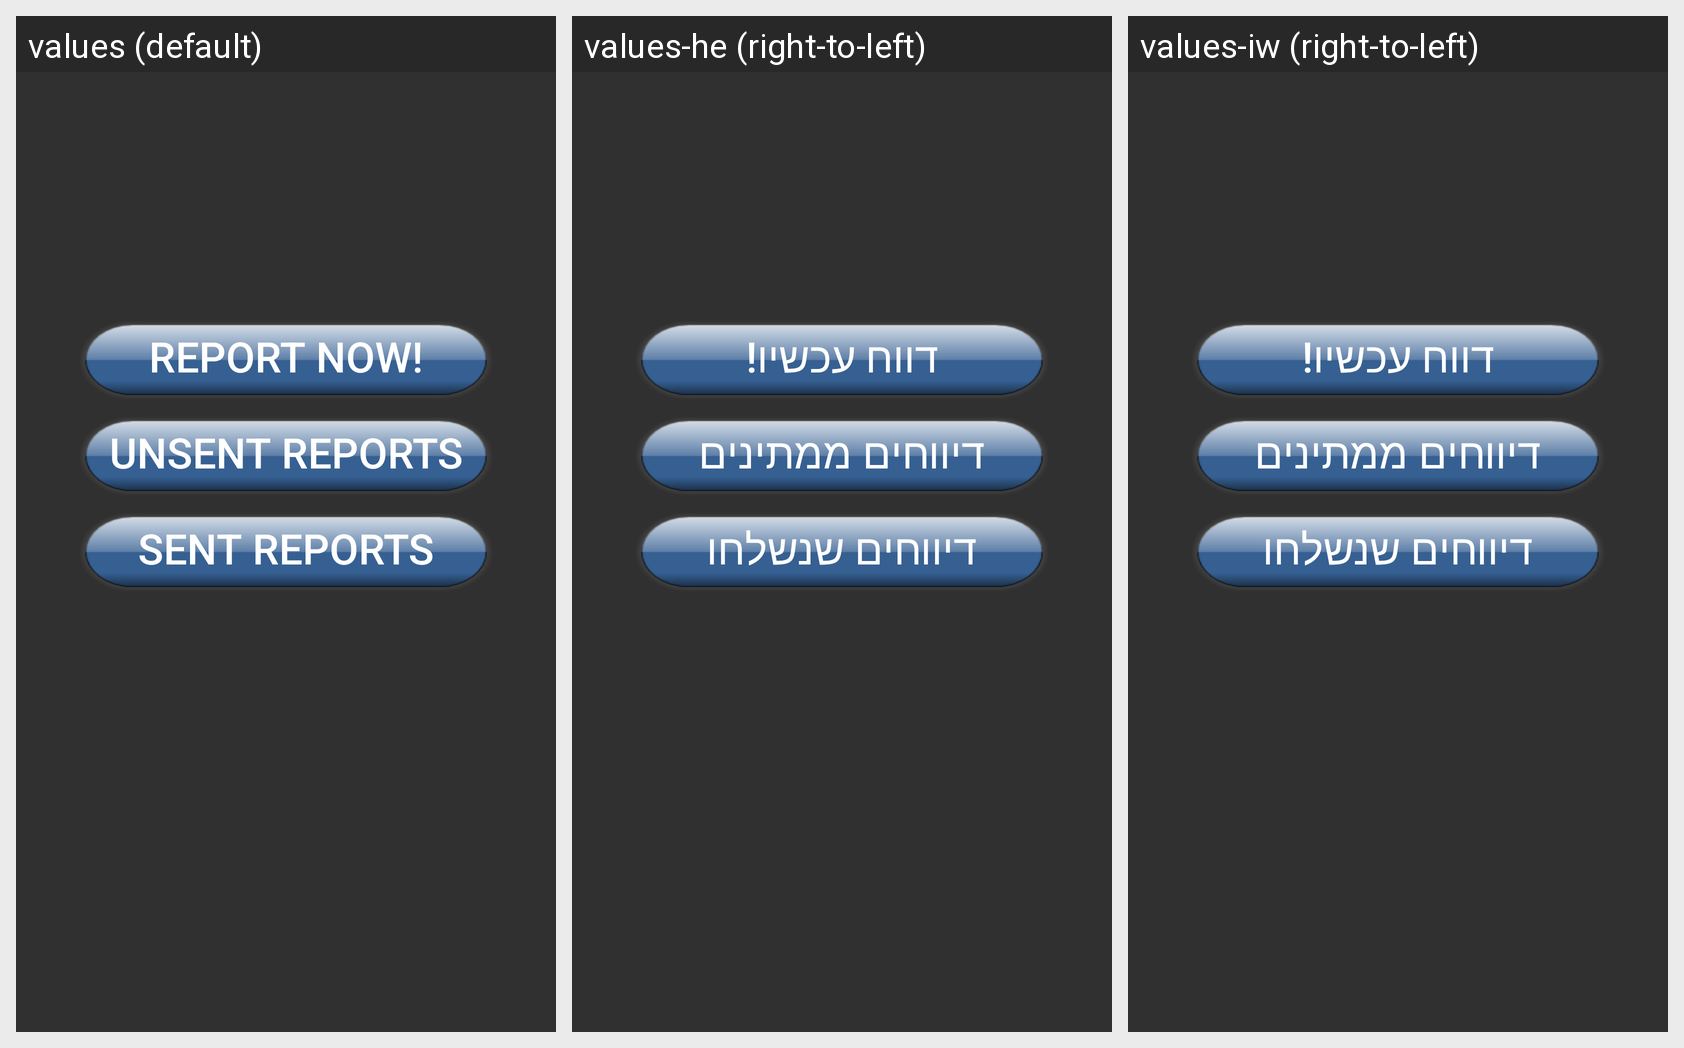

Here is an Android app screen in its default locale and in the app's own translations. Write out the translated-string differences for the strings that appear on this screen.
Android screen res/layout/reports_fragment.xml rendered under 3 locales, left to right: values (default), values-he (right-to-left), values-iw (right-to-left). Device: Nexus 5 (rendered at 1080×1920; each locale shown at half size, 540×960, under a caption strip naming it); theme AppTheme.
Strings drawn on this screen, with the default value and each locale's value (text and hints the layout hard-codes, and strings that could not be matched under every locale, appear in the picture but are not listed):

report
  values: Report now!
  values-he: דווח עכשיו!
  values-iw: דווח עכשיו!

unsent_reports
  values: Unsent reports
  values-he: דיווחים ממתינים
  values-iw: דיווחים ממתינים

sent_reports
  values: Sent reports
  values-he: דיווחים שנשלחו
  values-iw: דיווחים שנשלחו
